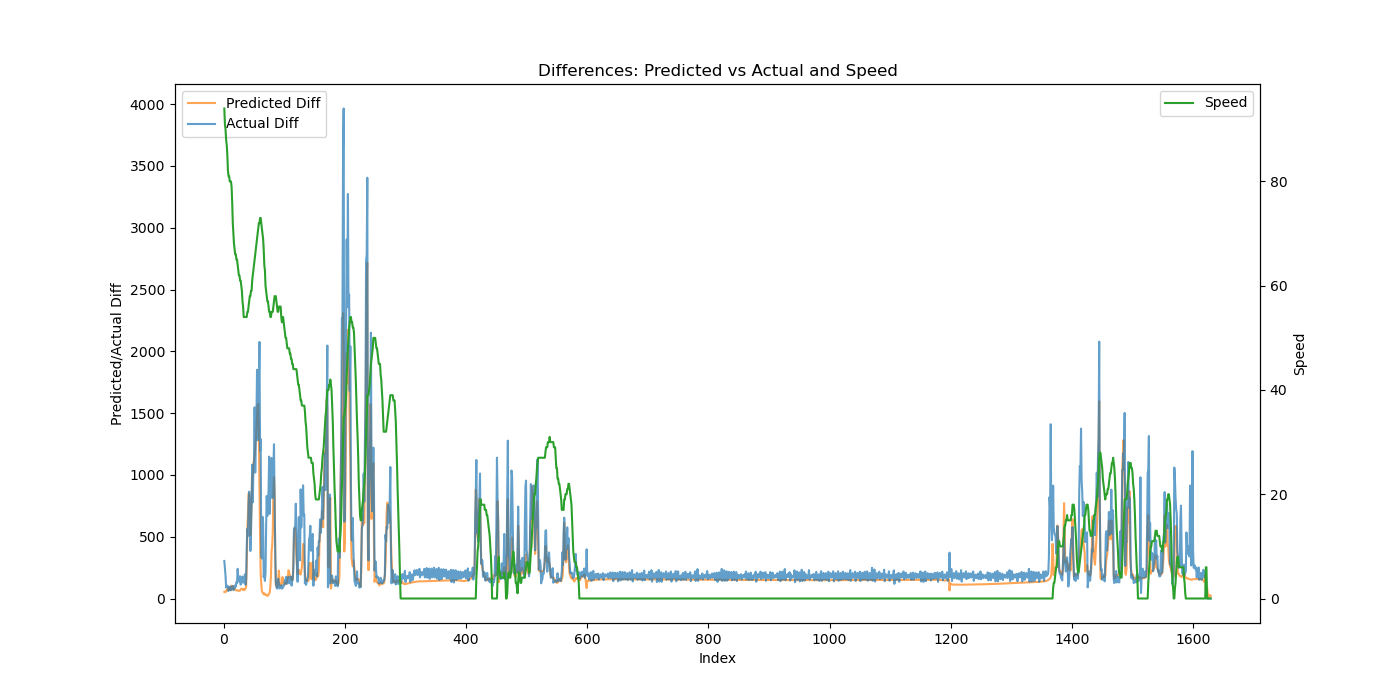

The data file committed next to this chart (first rows):
Speed, Actual, Predicted, Predicted_Diff, Actual_Diff
94, 594.1, 66.63, 54.11, 303.8
91, 837.0, 120.8, 54.13, 242.9
90, 1021, 171.5, 50.75, 183.8
88, 1109, 233.4, 61.85, 87.94
87, 1216, 302.5, 69.16, 106.9
85, 1310, 366.1, 63.55, 94.44
82, 1409, 447, 80.91, 98.88
81, 1470, 518.1, 71.11, 60.62
81, 1550, 608.4, 90.25, 80.38
80, 1628, 692.3, 83.93, 77.75
80, 1726, 760.3, 68.01, 98.25
80, 1792, 832.8, 72.5, 66.31
79, 1877, 937.1, 104.3, 84.38
76, 1957, 1035, 97.92, 80.25
72, 2058, 1136, 100.9, 101.2
70, 2126, 1209, 73.49, 68.12
68, 2214, 1281, 71.63, 87.75
67, 2296, 1356, 75.05, 81.75
66, 2404, 1430, 74.13, 107.9
66, 2499, 1499, 68.9, 95.81
65, 2633, 1565, 65.38, 134.0
65, 2759, 1629, 64.32, 125.8
64, 3000, 1695, 66.3, 240.3
63, 3163, 1758, 63.31, 163.4
62, 3322, 1821, 62.21, 159.3
62, 3458, 1882, 61.69, 135.5
61, 3638, 1947, 64.93, 180.1
61, 3750, 2020, 73.19, 112.5
60, 3911, 2100, 79.65, 160.5
59, 4059, 2179, 78.35, 148.2
57, 4237, 2256, 77.73, 177.6
56, 4364, 2325, 68.58, 127.6
54, 4515, 2399, 74.63, 150.9
54, 4662, 2467, 67.59, 147.4
54, 4859, 2541, 74.06, 196.2
54, 4970, 2619, 78.25, 111.3
54, 5120, 2719, 99.83, 149.8
54, 5540, 2978, 258.8, 420.4
55, 6105, 3535, 557.4, 564.4
55, 6611, 4209, 673.8, 506.1
56, 7378, 5059, 849.8, 767.5
57, 8243, 5899, 840.2, 864.6
58, 9052, 6624, 725.1, 808.7
58, 9436, 7136, 512.2, 385.0
59, 9966, 7748, 611.1, 529.7
59, 10715, 8527, 779.1, 748.9
61, 11798, 9510, 983.6, 1083
62, 12577, 10515, 1004, 778.8
63, 13627, 11608, 1093, 1050
64, 14685, 12728, 1121, 1058
65, 16232, 13886, 1157, 1547
66, 17252, 15096, 1211, 1019
67, 18586, 16384, 1288, 1334
68, 20016, 17764, 1380, 1430
69, 21866, 19244, 1480, 1850
70, 23147, 20813, 1569, 1281
71, 24795, 22387, 1574, 1648
72, 26541, 23743, 1356, 1745
72, 28616, 24639, 895.7, 2076
73, 29811, 25129, 490.2, 1195
... 1,568 more rows
